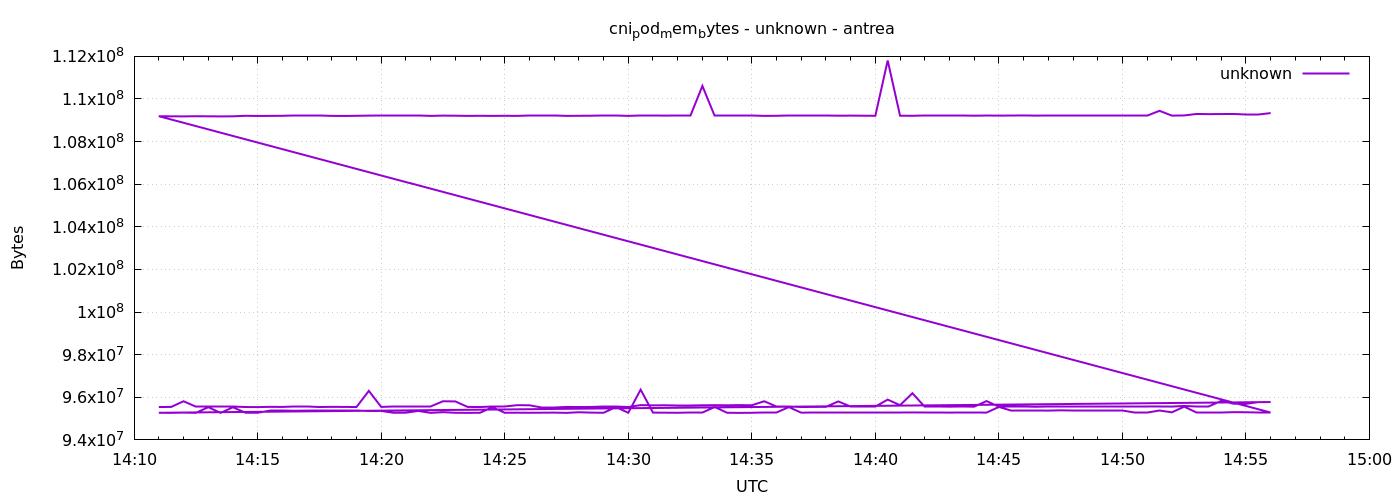

The file beside this chart, header and first rows:
1777903860	95543296
1777903890	95547392
1777903920	95813632
1777903950	95551488
1777903980	95551488
1777904010	95551488
1777904040	95551488
1777904070	95543296
1777904100	95539200
1777904130	95551488
1777904160	95547392
1777904190	95551488
1777904220	95551488
1777904250	95543296
1777904280	95551488
1777904310	95547392
1777904340	95543296
1777904370	96301056
1777904400	95547392
1777904430	95551488
1777904460	95551488
1777904490	95551488
1777904520	95551488
1777904550	95813632
1777904580	95805440
1777904610	95547392
1777904640	95543296
1777904670	95547392
1777904700	95547392
1777904730	95629312
1777904760	95625216
1777904790	95543296
1777904820	95543296
1777904850	95547392
1777904880	95543296
1777904910	95547392
1777904940	95551488
1777904970	95551488
1777905000	95543296
1777905030	95633408
1777905060	95621120
1777905090	95625216
1777905120	95621120
1777905150	95621120
1777905180	95625216
1777905210	95629312
1777905240	95625216
1777905270	95633408
1777905300	95625216
1777905330	95813632
1777905360	95547392
1777905390	95547392
1777905420	95543296
1777905450	95547392
1777905480	95551488
1777905510	95805440
1777905540	95547392
1777905570	95547392
1777905600	95547392
1777905630	95891456
1777905660	95629312
... 212 more rows
